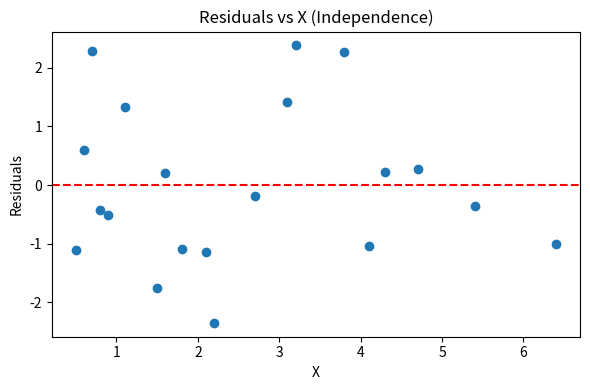
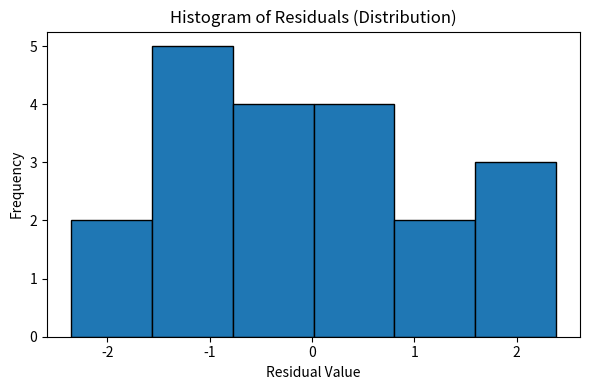

The matplotlib source for these figures, in order:
import numpy as np
import matplotlib.pyplot as plt
from scipy import stats

x=np.array([0.5,0.8,1.5,2.1,5.4,3.2,1.8,0.9,2.2,0.7,4.3,3.8,4.7,6.4,4.1,3.1,2.7,1.6,0.6,1.1])
y=np.array([5.12,7.06,8.65,11.78,26.37,19.91,10.57,7.39,10.99,9.36,22.35,22.30,24.08,29.91,20.25,18.53,15.25,11.04,7.25,10.08])
n=len(x)

x_m=np.mean(x)
y_m=np.mean(y)
s_xx=np.sum((x-x_m)**2)
s_xy=np.sum((x-x_m)*(y-y_m))

m_val=s_xy/s_xx
c_val=y_m-m_val*x_m
y_p=m_val*x+c_val
res=y-y_p

var_res=np.sum(res**2)/(n-2)
r_sq=1-(np.sum(res**2)/np.sum((y-y_m)**2))

print("(a) Regression Parameters")
print("Slope:",round(m_val,4))
print("Intercept:",round(c_val,4))
print("Variance_of_Residuals:",round(var_res,4))

print("\n(d) Coefficient of Determination")
print("R_Squared:",round(r_sq,4))

x_new=7.0
y_new=m_val*x_new+c_val
t_val=stats.t.ppf(0.95,n-2)
se_mean=np.sqrt(var_res*(1/n+((x_new-x_m)**2)/s_xx))
ci_low=y_new-t_val*se_mean
ci_high=y_new+t_val*se_mean

print("\n(e) Prediction & Interval")
print("Predicted_y_at_x=7:",round(y_new,4))
print("90%_Confidence_Interval:[",round(ci_low,4),",",round(ci_high,4),"]")


plt.figure(figsize=(6,4))
plt.scatter(x,res)
plt.axhline(0,color='red',linestyle='--')
plt.title("Residuals vs X (Independence)")
plt.xlabel("X")
plt.ylabel("Residuals")
plt.tight_layout()
plt.savefig("Residuals_vs_X",dpi=300)
plt.show()


plt.figure(figsize=(6,4))
plt.hist(res,bins=6,edgecolor='black')
plt.title("Histogram of Residuals (Distribution)")
plt.xlabel("Residual Value")
plt.ylabel("Frequency")
plt.tight_layout()
plt.savefig("Histogram_of_Residuals",dpi=300)
plt.show()
